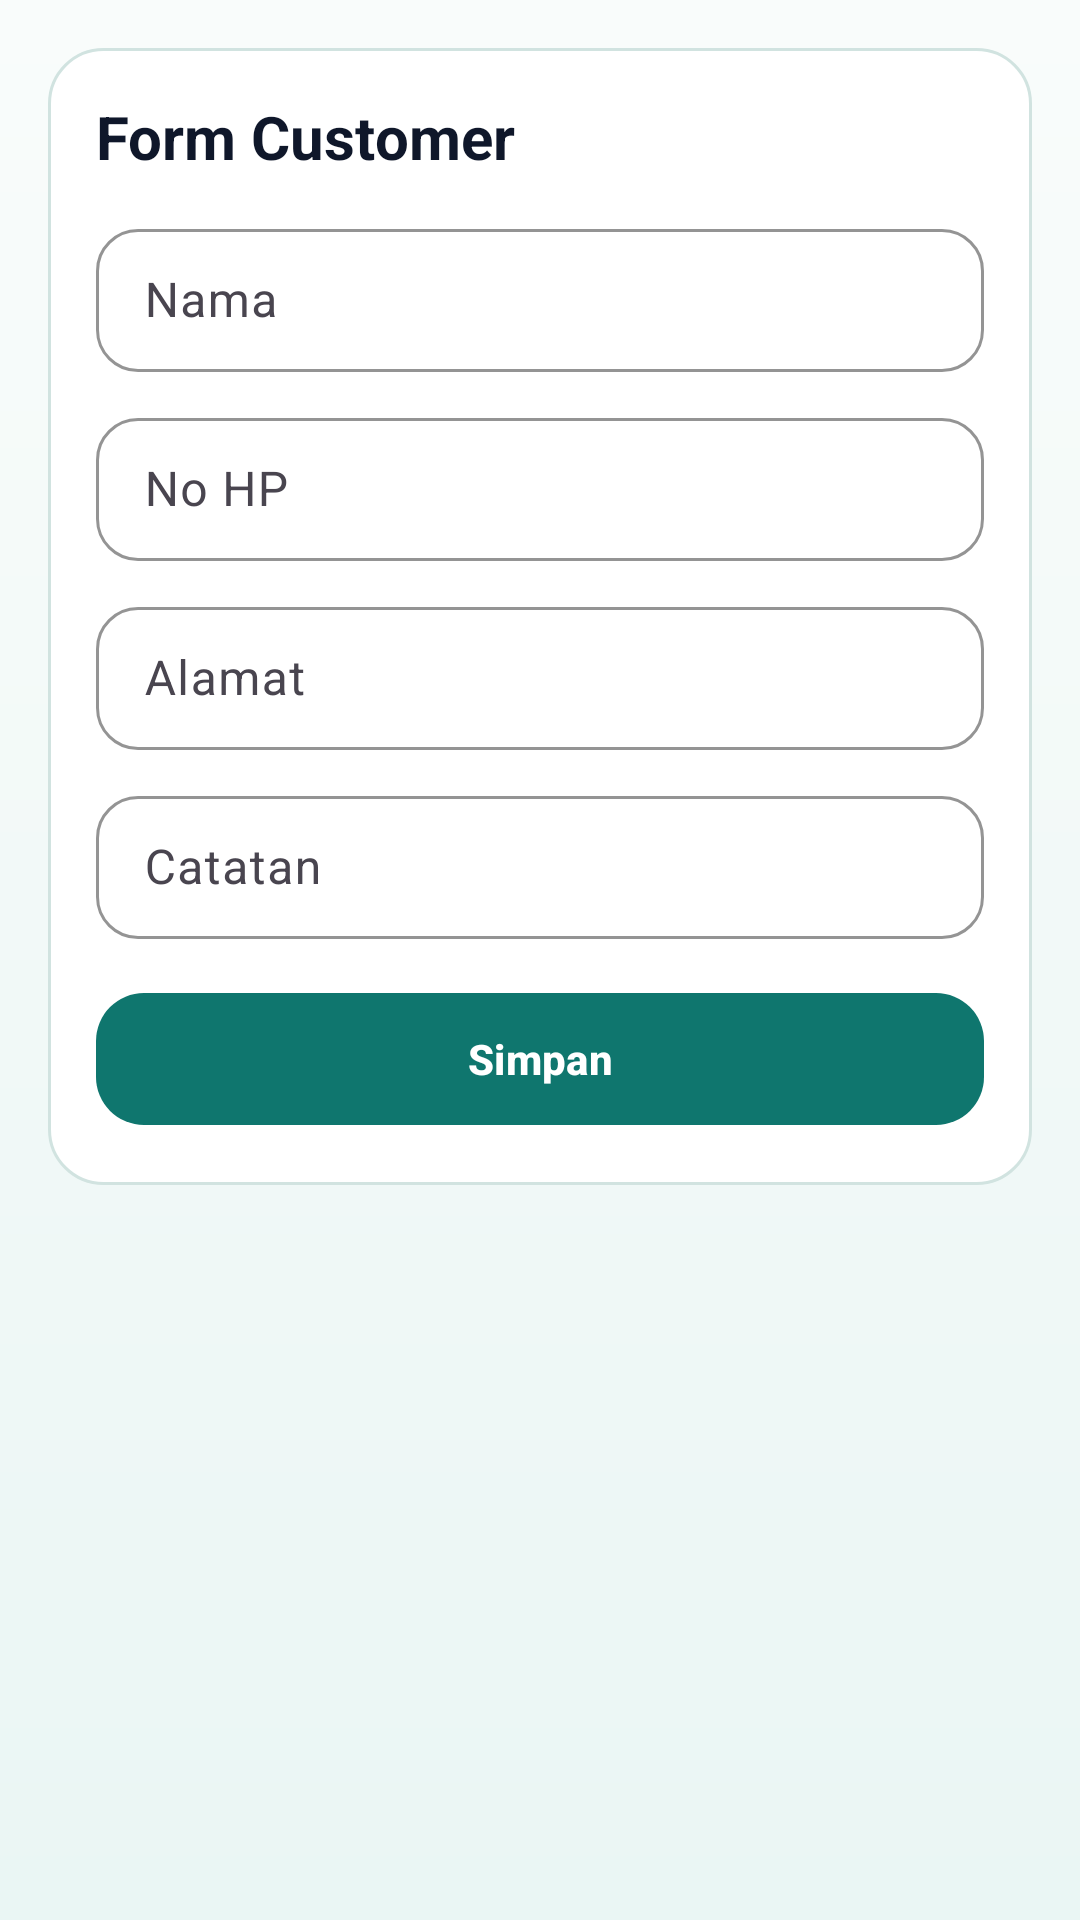

The Android layout XML behind this screen, and the referenced resources:
<!-- AndroidManifest.xml: application theme Theme.JastiProOps -->
<!-- res/layout/activity_customer_form.xml -->
<?xml version="1.0" encoding="utf-8"?>
<ScrollView xmlns:android="http://schemas.android.com/apk/res/android"
    xmlns:app="http://schemas.android.com/apk/res-auto"
    android:layout_width="match_parent"
    android:layout_height="match_parent"
    android:background="@drawable/bg_screen_gradient"
    android:padding="16dp">

    <LinearLayout
        android:layout_width="match_parent"
        android:layout_height="wrap_content"
        android:background="@drawable/bg_card_surface"
        android:orientation="vertical"
        android:padding="16dp">

        <TextView
            android:layout_width="match_parent"
            android:layout_height="wrap_content"
            android:text="Form Customer"
            android:textColor="@color/text_primary"
            android:textSize="20sp"
            android:textStyle="bold" />

        <com.google.android.material.textfield.TextInputLayout
            android:layout_width="match_parent"
            android:layout_height="wrap_content"
            android:layout_marginTop="12dp"
            android:hint="Nama">
            <com.google.android.material.textfield.TextInputEditText
                android:id="@+id/etName"
                android:layout_width="match_parent"
                android:layout_height="wrap_content" />
        </com.google.android.material.textfield.TextInputLayout>

        <com.google.android.material.textfield.TextInputLayout
            android:layout_width="match_parent"
            android:layout_height="wrap_content"
            android:layout_marginTop="10dp"
            android:hint="No HP">
            <com.google.android.material.textfield.TextInputEditText
                android:id="@+id/etPhone"
                android:layout_width="match_parent"
                android:layout_height="wrap_content"
                android:inputType="phone" />
        </com.google.android.material.textfield.TextInputLayout>

        <com.google.android.material.textfield.TextInputLayout
            android:layout_width="match_parent"
            android:layout_height="wrap_content"
            android:layout_marginTop="10dp"
            android:hint="Alamat">
            <com.google.android.material.textfield.TextInputEditText
                android:id="@+id/etAddress"
                android:layout_width="match_parent"
                android:layout_height="wrap_content" />
        </com.google.android.material.textfield.TextInputLayout>

        <com.google.android.material.textfield.TextInputLayout
            android:layout_width="match_parent"
            android:layout_height="wrap_content"
            android:layout_marginTop="10dp"
            android:hint="Catatan">
            <com.google.android.material.textfield.TextInputEditText
                android:id="@+id/etNotes"
                android:layout_width="match_parent"
                android:layout_height="wrap_content" />
        </com.google.android.material.textfield.TextInputLayout>

        <com.google.android.material.button.MaterialButton
            android:id="@+id/btnSave"
            android:layout_width="match_parent"
            android:layout_height="wrap_content"
            android:layout_marginTop="14dp"
            android:text="Simpan"
            android:textColor="@color/white"
            app:backgroundTint="@color/brand_primary" />
    </LinearLayout>
</ScrollView>
<!-- resources referenced by this layout -->
<resources>
  <color name="brand_primary">#0F766E</color>
  <color name="text_primary">#0F172A</color>
  <color name="white">#FFFFFFFF</color>
  <!-- drawable bg_card_surface (drawable) -->
  <?xml version="1.0" encoding="utf-8"?>
  <shape xmlns:android="http://schemas.android.com/apk/res/android">
      <solid android:color="@color/surface_card" />
      <corners android:radius="18dp" />
      <stroke
          android:width="1dp"
          android:color="@color/outline_soft" />
  </shape>
  <!-- drawable bg_screen_gradient (drawable) -->
  <?xml version="1.0" encoding="utf-8"?>
  <shape xmlns:android="http://schemas.android.com/apk/res/android">
      <gradient
          android:angle="270"
          android:endColor="#EAF6F4"
          android:startColor="#F9FCFB" />
  </shape>
  <style name="Theme.JastiProOps" parent="Theme.Material3.DayNight.NoActionBar">
          <item name="colorPrimary">@color/brand_primary</item>
          <item name="colorPrimaryContainer">@color/brand_primary_dark</item>
          <item name="colorSecondary">@color/brand_secondary</item>
          <item name="android:windowBackground">@color/surface_main</item>
          <item name="android:statusBarColor">@android:color/transparent</item>
          <item name="android:navigationBarColor">@color/surface_main</item>
          <item name="materialButtonStyle">@style/Widget.JastiProOps.Button</item>
          <item name="textInputStyle">@style/Widget.JastiProOps.TextInputLayout</item>
      </style>
  <color name="surface_card">#FFFFFFFF</color>
  <color name="outline_soft">#D1E3E0</color>
  <color name="brand_primary_dark">#115E59</color>
  <color name="brand_secondary">#14B8A6</color>
  <color name="surface_main">#F2F8F7</color>
  <style name="Widget.JastiProOps.Button" parent="Widget.Material3.Button">
          <item name="android:textAllCaps">false</item>
          <item name="android:textStyle">bold</item>
          <item name="cornerRadius">16dp</item>
          <item name="android:minHeight">52dp</item>
      </style>
  <style name="Widget.JastiProOps.TextInputLayout" parent="Widget.Material3.TextInputLayout.OutlinedBox.Dense">
          <item name="boxStrokeColor">@color/outline_soft</item>
          <item name="hintTextColor">@color/text_secondary</item>
          <item name="boxCornerRadiusTopStart">14dp</item>
          <item name="boxCornerRadiusTopEnd">14dp</item>
          <item name="boxCornerRadiusBottomStart">14dp</item>
          <item name="boxCornerRadiusBottomEnd">14dp</item>
      </style>
  <color name="text_secondary">#475569</color>
</resources>
